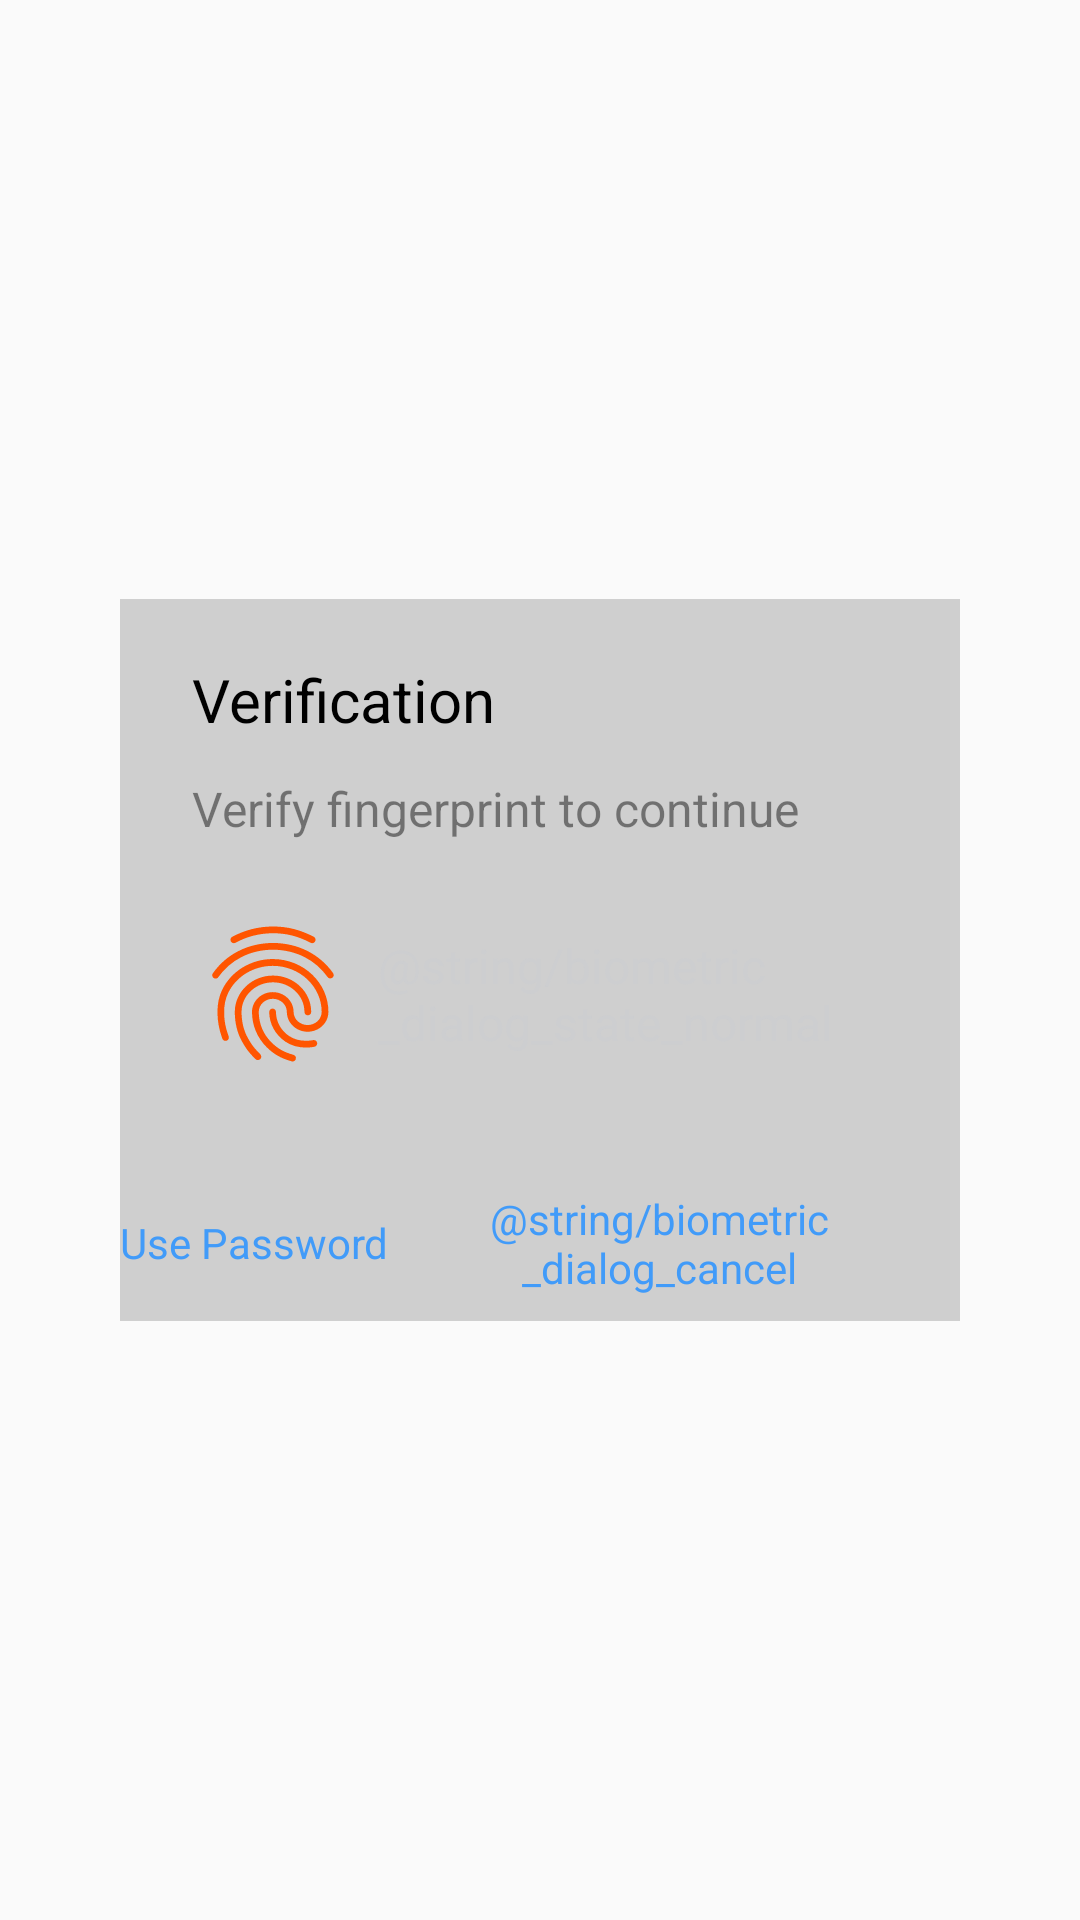

Here is an Android app screen rendered from its layout file. Give the layout XML and the strings, colors and styles it references.
<!-- AndroidManifest.xml: application theme AppTheme -->
<!-- res/layout/layout_biometric_prompt_dialog.xml -->
<?xml version="1.0" encoding="utf-8"?>
<RelativeLayout xmlns:android="http://schemas.android.com/apk/res/android"
    xmlns:app="http://schemas.android.com/apk/res-auto" android:id="@+id/root_view"
    android:layout_width="match_parent"
    android:layout_height="match_parent">

    <LinearLayout
        android:layout_width="280dp"
        android:layout_height="wrap_content"
        android:layout_centerInParent="true"
        android:background="@color/colorGuideLine"
        android:orientation="vertical">

        <TextView
            android:layout_width="wrap_content"
            android:layout_height="wrap_content"
            android:layout_marginLeft="24dp"
            android:layout_marginTop="20dp"
            android:text="@string/biometric_dialog_title"
            android:textColor="@android:color/black"
            android:textSize="20dp" />

        <TextView
            android:layout_width="wrap_content"
            android:layout_height="wrap_content"
            android:layout_marginLeft="24dp"
            android:layout_marginRight="24dp"
            android:layout_marginTop="12dp"
            android:text="@string/biometric_dialog_subtitle"
            android:textColor="#75000000"
            android:textSize="16dp" />

        <LinearLayout
            android:layout_width="wrap_content"
            android:layout_height="wrap_content"
            android:layout_marginLeft="24dp"
            android:layout_marginRight="24dp"
            android:layout_marginTop="24dp"
            android:orientation="horizontal">

            <ImageView
                android:layout_width="54dp"
                android:layout_height="54dp"
                android:contentDescription="@string/app_name"
                app:srcCompat="@drawable/icon_finger_print" />

            <TextView
                android:id="@+id/state_tv"
                android:layout_width="wrap_content"
                android:layout_height="wrap_content"
                android:layout_gravity="center_vertical"
                android:layout_marginLeft="8dp"
                android:text="@string/biometric_dialog_state_normal"
                android:textColor="#CDCED0"
                android:textSize="16dp"
                android:typeface="normal" />
        </LinearLayout>

        <LinearLayout
            android:layout_width="wrap_content"
            android:layout_height="52dp"
            android:layout_gravity="right"
            android:layout_marginRight="24dp"
            android:layout_marginTop="30dp"
            android:orientation="horizontal">

            <TextView
                android:id="@+id/use_password_btn"
                android:layout_width="wrap_content"
                android:layout_height="match_parent"
                android:gravity="center"
                android:text="@string/biometric_dialog_use_password"
                android:textColor="#419BF9"
                android:textSize="14dp" />

            <TextView
                android:id="@+id/cancel_btn"
                android:layout_width="wrap_content"
                android:layout_height="match_parent"
                android:layout_marginLeft="14dp"
                android:gravity="center"
                android:text="@string/biometric_dialog_cancel"
                android:textColor="#419BF9"
                android:textSize="14dp" />

        </LinearLayout>
    </LinearLayout>

</RelativeLayout>
<!-- resources referenced by this layout -->
<resources>
  <color name="colorGuideLine">#CFCFCF</color>
  <!-- drawable icon_finger_print: vector/xml drawable (drawable, 2359 chars, omitted) -->
  <string name="app_name">42Password</string>
  <string name="biometric_dialog_subtitle">Verify fingerprint to continue</string>
  <string name="biometric_dialog_title">Verification</string>
  <string name="biometric_dialog_use_password">Use Password</string>
  <style name="AppTheme" parent="Theme.AppCompat.Light.DarkActionBar">
          <item name="colorPrimary">@color/colorPrimary</item>
          <item name="colorPrimaryDark">@color/colorPrimaryDark</item>
          <item name="colorAccent">@color/colorAccent</item>
      </style>
  <color name="colorPrimary">#FF9955</color>
  <color name="colorPrimaryDark">#D14701</color>
  <color name="colorAccent">#FF5500</color>
</resources>
